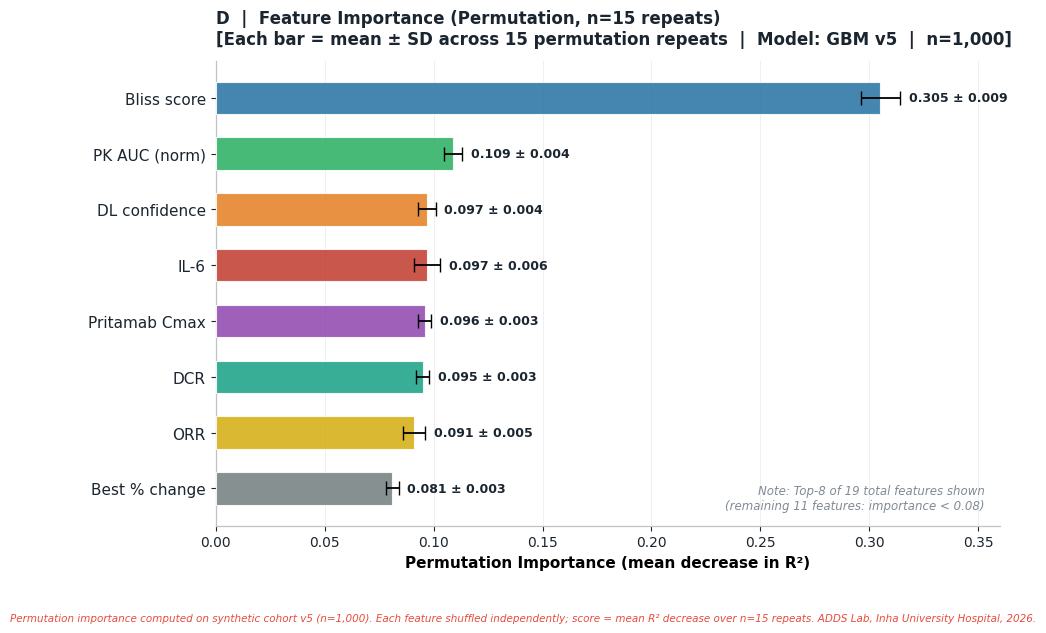

Reproduce this figure in Python.
"""
feature_importance_panel_d.py
━━━━━━━━━━━━━━━━━━━━━━━━━━━━
ADDS Model — Feature Importance (Permutation, n=15 repeats)
정확히 Top-8 feature만 표시. 레이블 줄바꿈 없음.
"""

import matplotlib
matplotlib.use("Agg")
import matplotlib.pyplot as plt
import matplotlib.patches as mpatches
import numpy as np

plt.rcParams.update({
    "font.family":       "DejaVu Sans",
    "font.size":         10,
    "axes.facecolor":    "white",
    "figure.facecolor":  "white",
    "axes.edgecolor":    "#BDC3C7",
    "axes.linewidth":    0.9,
    "axes.spines.top":   False,
    "axes.spines.right": False,
    "xtick.color":       "#1A252F",
    "ytick.color":       "#1A252F",
    "text.color":        "#1A252F",
    "grid.color":        "#D5D8DC",
    "grid.linewidth":    0.7,
    "grid.alpha":        0.6,
})

# ── Data: Top-8 from permutation_importance_global.json ──────────────
# Sorted descending by mean importance
TOP8 = [
    ("Bliss score",     0.305, 0.009),
    ("PK AUC (norm)",   0.109, 0.004),
    ("DL confidence",   0.097, 0.004),
    ("IL-6",            0.097, 0.006),
    ("Pritamab Cmax",   0.096, 0.003),
    ("DCR",             0.095, 0.003),
    ("ORR",             0.091, 0.005),
    ("Best % change",   0.081, 0.003),
]

labels  = [r[0] for r in TOP8]
means   = np.array([r[1] for r in TOP8])
stds    = np.array([r[2] for r in TOP8])

# Publication-quality color palette (8 distinct)
COLORS8 = [
    "#2471A3",  # Bliss — Blue
    "#27AE60",  # PK AUC — Green
    "#E67E22",  # DL conf — Orange
    "#C0392B",  # IL-6 — Red
    "#8E44AD",  # Cmax — Purple
    "#16A085",  # DCR — Teal
    "#D4AC0D",  # ORR — Gold
    "#717D7E",  # Best % change — Gray
]

# ── Figure ────────────────────────────────────────────────────────────
fig, ax = plt.subplots(figsize=(10, 6), dpi=300)

y_pos = np.arange(len(labels))[::-1]   # top item at position 7 (drawn first)

bars = ax.barh(
    y_pos, means, xerr=stds,
    color=COLORS8, height=0.58, alpha=0.85,
    edgecolor="white", linewidth=0.8,
    capsize=5, error_kw=dict(color="#555555", lw=1.3),
    zorder=3,
)

# Value labels (right of error bar)
for bar, v, e in zip(bars, means, stds):
    ax.text(
        v + e + 0.004,
        bar.get_y() + bar.get_height() / 2,
        f"{v:.3f} ± {e:.3f}",
        va="center", ha="left",
        fontsize=9, color="#1A252F", fontweight="bold",
    )

# Y-axis ticks
ax.set_yticks(y_pos)
ax.set_yticklabels(labels, fontsize=11)

# X-axis
ax.set_xlim(0, 0.36)
ax.set_xlabel("Permutation Importance (mean decrease in R²)",
               fontsize=11, fontweight="bold")
ax.grid(axis="x", alpha=0.4, zorder=0)

# Title
ax.set_title(
    "D  |  Feature Importance (Permutation, n=15 repeats)\n"
    "[Each bar = mean ± SD across 15 permutation repeats  |  Model: GBM v5  |  n=1,000]",
    fontsize=12, fontweight="bold", loc="left", pad=12,
)

# Note
ax.text(
    0.98, 0.03,
    "Note: Top-8 of 19 total features shown\n(remaining 11 features: importance < 0.08)",
    transform=ax.transAxes,
    ha="right", va="bottom",
    fontsize=8.5, color="#808B96", style="italic",
)

# Footnote
fig.text(
    0.5, -0.04,
    "Permutation importance computed on synthetic cohort v5 (n=1,000). "
    "Each feature shuffled independently; score = mean R² decrease over n=15 repeats. "
    "ADDS Lab, Inha University Hospital, 2026.",
    ha="center", fontsize=7.5, color="#E74C3C", style="italic",
)

plt.tight_layout(rect=[0.05, 0.02, 1.0, 1.0])

out = r"f:\ADDS\figures\feature_importance_panel_d.png"
plt.savefig(out, dpi=300, bbox_inches="tight", facecolor="white")
plt.close()
print(f"Saved → {out}")
